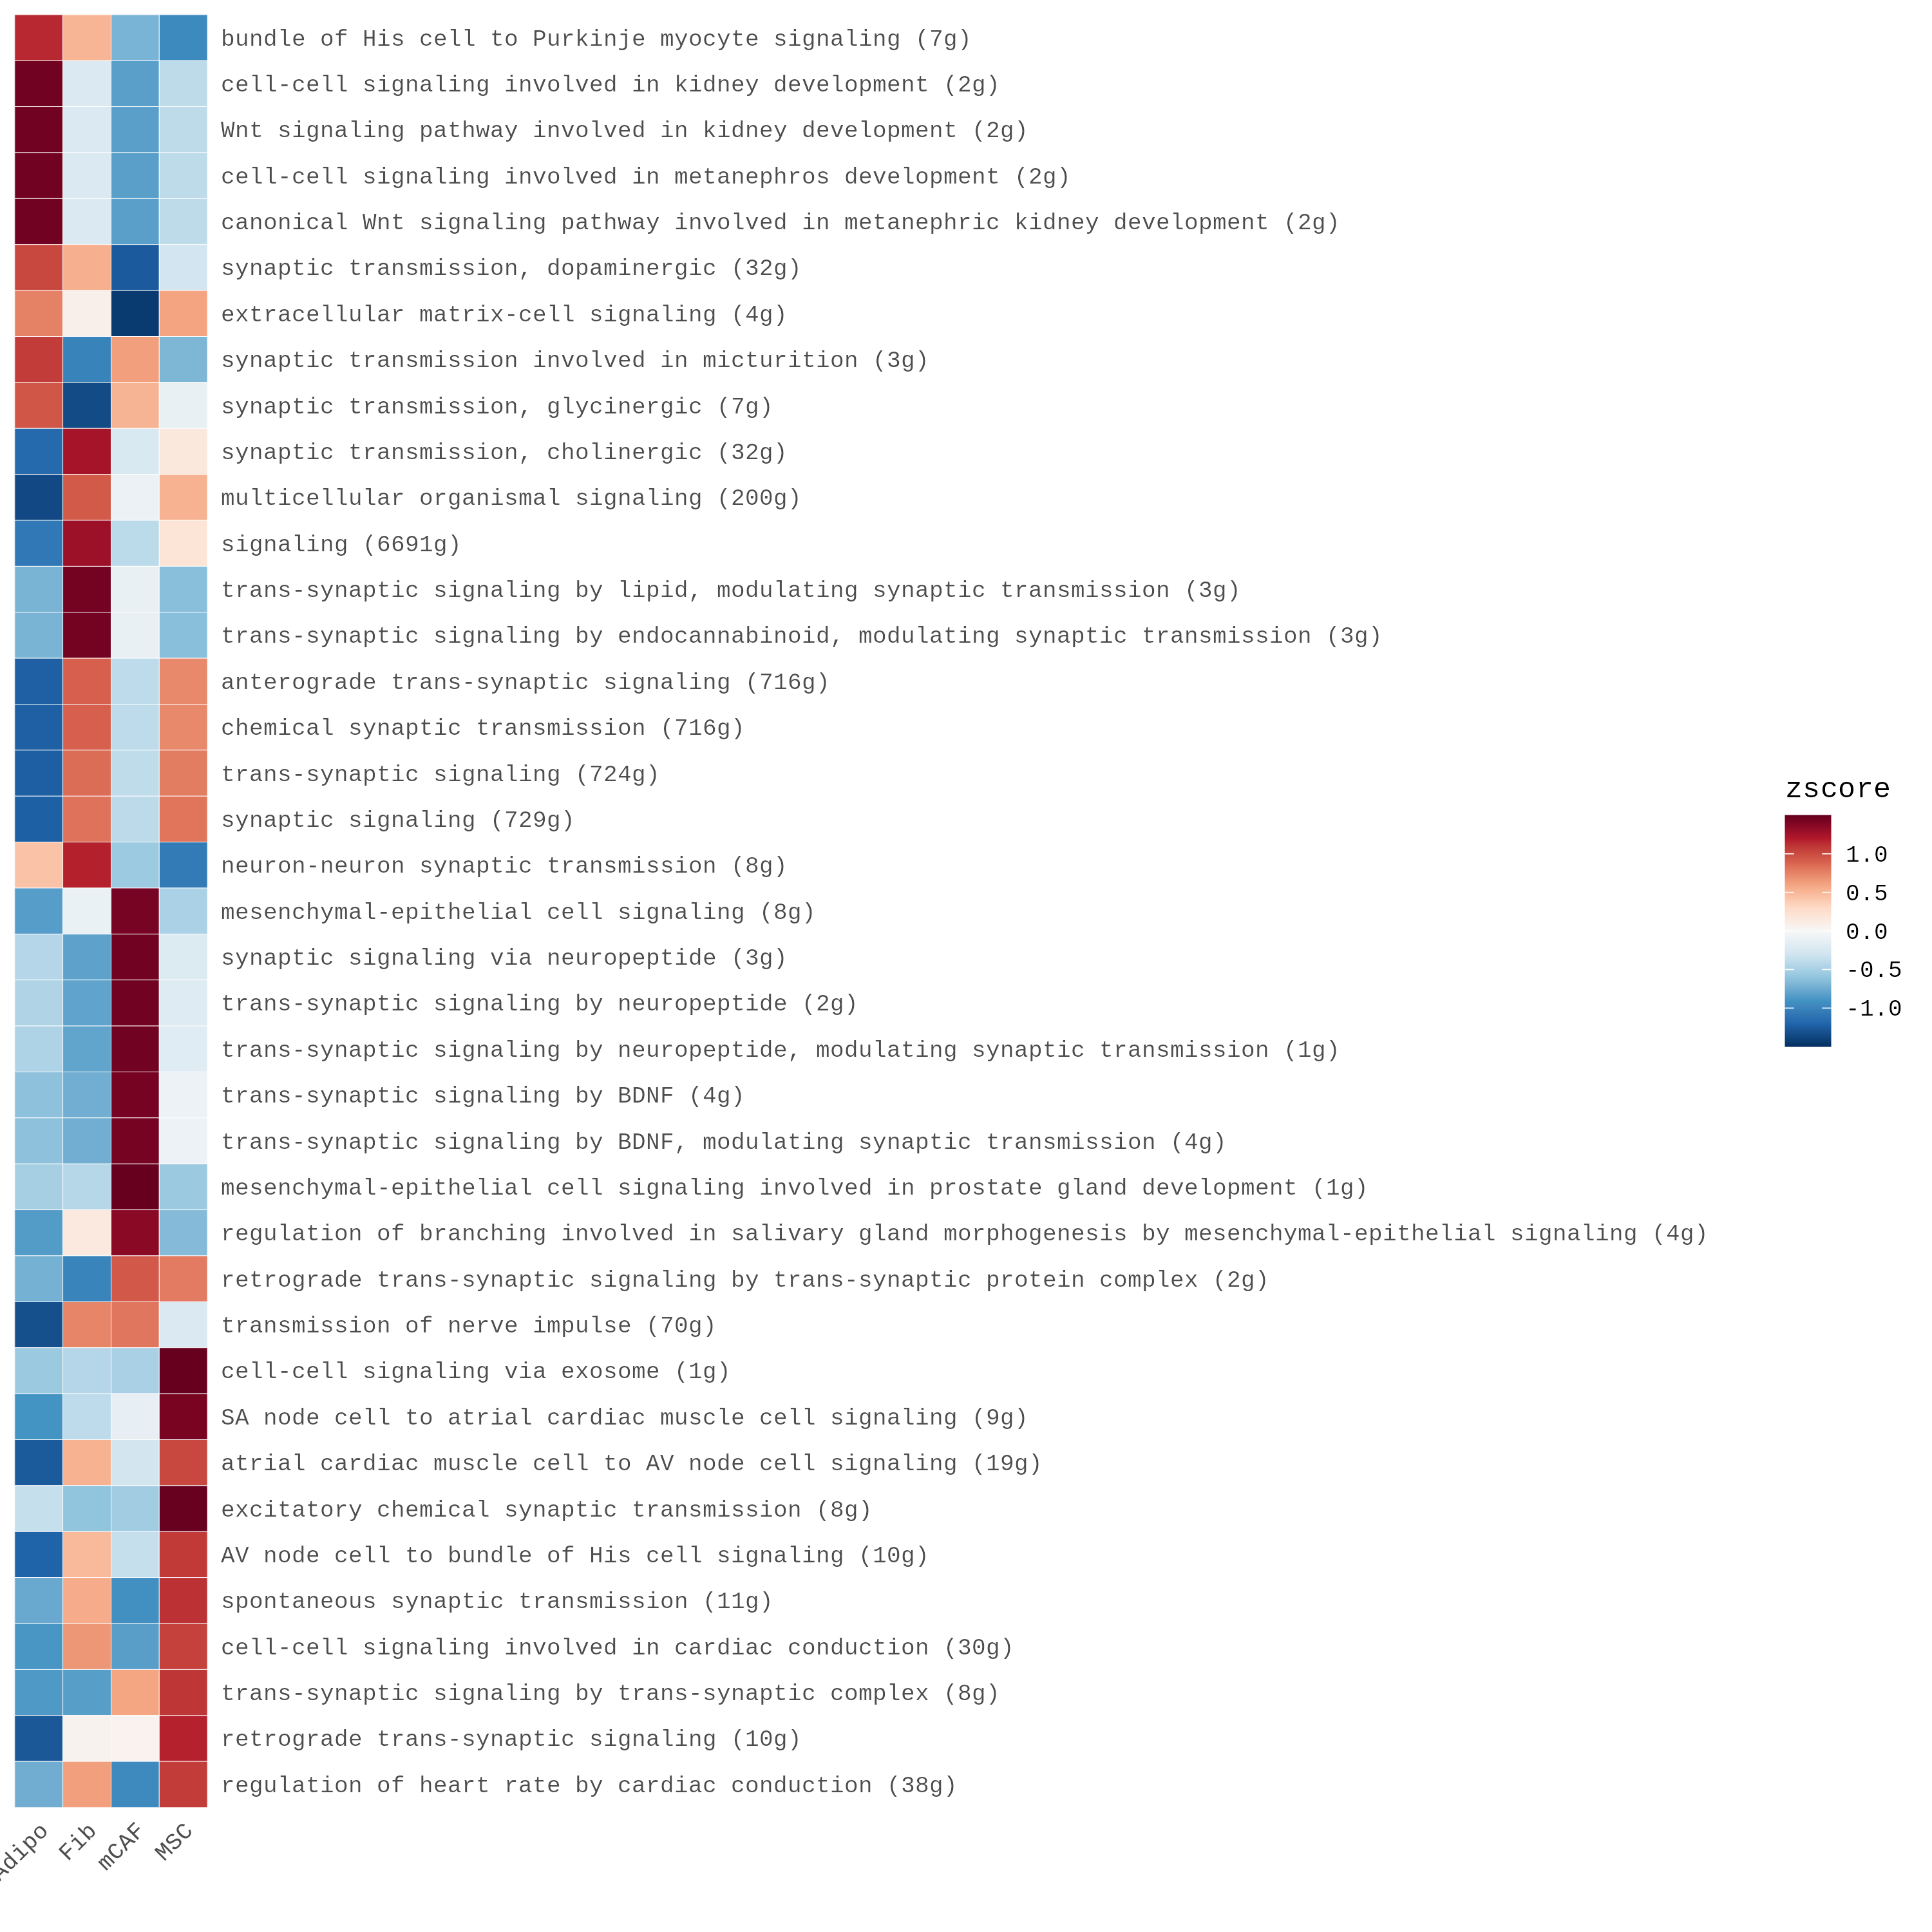

The data file committed next to this chart (first rows):
pathway	Adipo	Fib	mCAF	MSC
bundle of His cell to Purkinje myocyte s…	1.151	0.5116	-0.7027	-0.9595
cell-cell signaling involved in kidney d…	1.452	-0.2313	-0.8281	-0.3922
Wnt signaling pathway involved in kidney…	1.452	-0.2313	-0.8281	-0.3922
cell-cell signaling involved in metaneph…	1.452	-0.2313	-0.8281	-0.3922
canonical Wnt signaling pathway involved…	1.452	-0.2313	-0.8281	-0.3922
synaptic transmission, dopaminergic (32g…	1.015	0.54	-1.262	-0.2933
extracellular matrix-cell signaling (4g)	0.7532	0.08127	-1.437	0.6021
synaptic transmission involved in mictur…	1.065	-1.004	0.6239	-0.6843
synaptic transmission, glycinergic (7g)	0.9511	-1.346	0.5179	-0.123
synaptic transmission, cholinergic (32g)	-1.168	1.246	-0.24	0.1615
multicellular organismal signaling (200g…	-1.36	0.929	-0.09753	0.5282
signaling (6691g)	-1.073	1.283	-0.4054	0.1961
trans-synaptic signaling by lipid, modul…	-0.6984	1.447	-0.1122	-0.6365
trans-synaptic signaling by endocannabin…	-0.6984	1.447	-0.1122	-0.6365
anterograde trans-synaptic signaling (71…	-1.232	0.897	-0.3903	0.7251
chemical synaptic transmission (716g)	-1.232	0.897	-0.3903	0.7251
trans-synaptic signaling (724g)	-1.236	0.8499	-0.3878	0.7741
synaptic signaling (729g)	-1.228	0.8225	-0.4034	0.8085
neuron-neuron synaptic transmission (8g)	0.4359	1.177	-0.5557	-1.057
mesenchymal-epithelial cell signaling (8…	-0.8374	-0.1076	1.432	-0.4869
synaptic signaling via neuropeptide (3g)	-0.4357	-0.8079	1.454	-0.2102
trans-synaptic signaling by neuropeptide…	-0.458	-0.801	1.453	-0.1939
trans-synaptic signaling by neuropeptide…	-0.4711	-0.7976	1.452	-0.1833
trans-synaptic signaling by BDNF (4g)	-0.617	-0.7371	1.438	-0.08418
trans-synaptic signaling by BDNF, modula…	-0.617	-0.7371	1.438	-0.08418
mesenchymal-epithelial cell signaling in…	-0.5024	-0.4309	1.498	-0.5645
regulation of branching involved in sali…	-0.845	0.1456	1.355	-0.6553
retrograde trans-synaptic signaling by t…	-0.7194	-0.9982	0.9337	0.7838
transmission of nerve impulse (70g)	-1.322	0.7413	0.8071	-0.2264
cell-cell signaling via exosome (1g)	-0.5651	-0.4374	-0.4955	1.498
SA node cell to atrial cardiac muscle ce…	-0.8984	-0.3954	-0.1276	1.421
atrial cardiac muscle cell to AV node ce…	-1.264	0.5291	-0.2852	1.02
excitatory chemical synaptic transmissio…	-0.3598	-0.6014	-0.531	1.492
AV node cell to bundle of His cell signa…	-1.215	0.4881	-0.3517	1.078
spontaneous synaptic transmission (11g)	-0.7649	0.5653	-0.9189	1.119
cell-cell signaling involved in cardiac …	-0.8798	0.6628	-0.8304	1.047
trans-synaptic signaling by trans-synapt…	-0.8636	-0.8323	0.5996	1.096
retrograde trans-synaptic signaling (10g…	-1.274	0.04973	0.053	1.171
regulation of heart rate by cardiac cond…	-0.7407	0.6274	-0.9561	1.069
